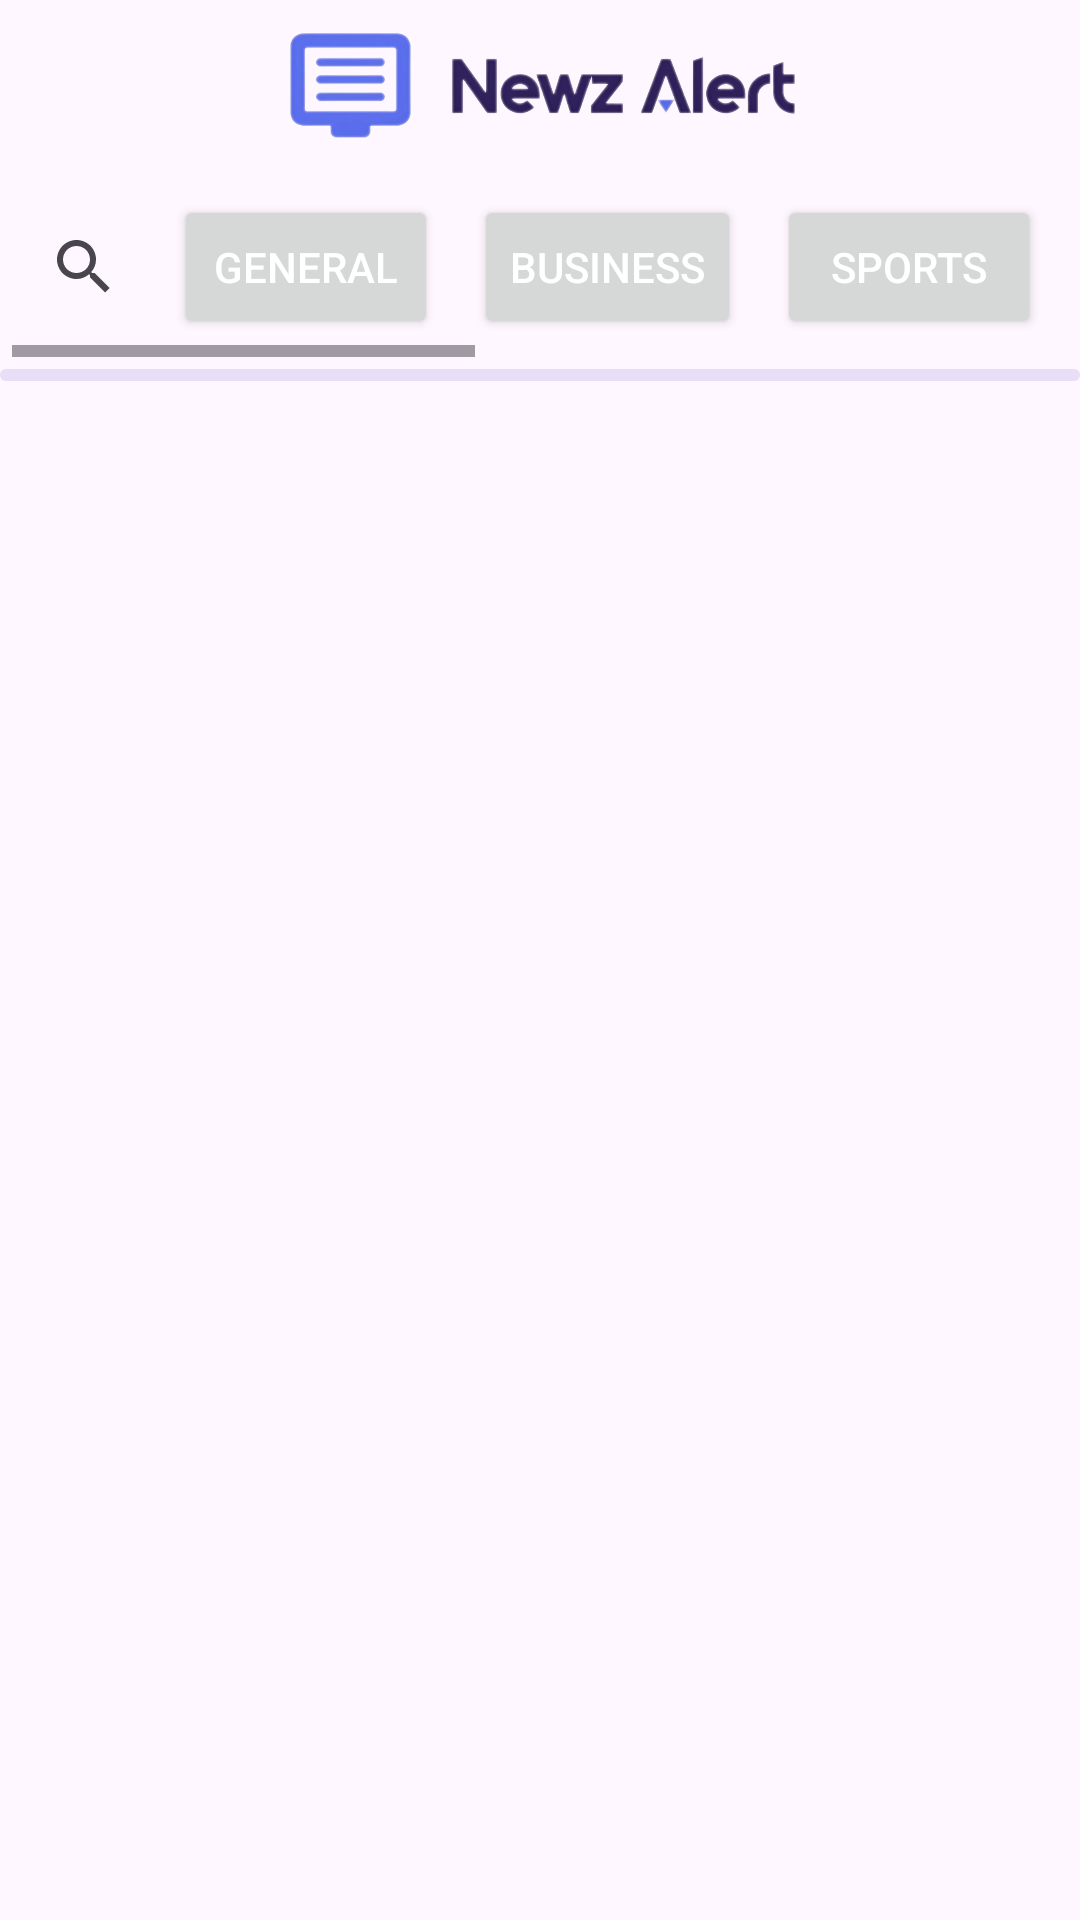

Produce the Android XML layout that renders to this screen, including the resource entries it uses.
<!-- AndroidManifest.xml: application theme Theme.NewzAlert -->
<!-- res/layout/activity_main.xml -->
<?xml version="1.0" encoding="utf-8"?>
    <LinearLayout xmlns:android="http://schemas.android.com/apk/res/android"
    xmlns:app="http://schemas.android.com/apk/res-auto"
    xmlns:tools="http://schemas.android.com/tools"
    android:id="@+id/main"
    android:layout_width="match_parent"
    android:layout_height="match_parent"
    android:orientation="vertical"
    tools:context=".MainActivity">


    <ImageView
        android:id="@+id/logohead"
        android:layout_width="match_parent"
        android:layout_height="55dp"
        android:gravity="center"
        android:src="@drawable/logo" />


<HorizontalScrollView
    android:layout_width="match_parent"
    android:layout_height="wrap_content"
    android:layout_margin="4dp"
    android:id="@+id/horizontal_buttons">
    <LinearLayout
        android:layout_width="match_parent"
        android:layout_height="wrap_content"
        android:orientation="horizontal">

        <SearchView
            android:layout_width="wrap_content"
            android:layout_height="wrap_content"
            android:queryHint="Search News"
            android:layout_gravity="center"
            android:id="@+id/search_view"/>

        <Button
            android:layout_width="wrap_content"
            android:layout_height="wrap_content"
            android:id="@+id/btn_1"
            android:layout_margin="6dp"
            android:text="General"
            android:textColor="@color/white"/>

        <Button
            android:layout_width="wrap_content"
            android:layout_height="wrap_content"
            android:id="@+id/btn_2"
            android:layout_margin="6dp"
            android:text="Business"
            android:textColor="@color/white"/>
        <Button
            android:layout_width="wrap_content"
            android:layout_height="wrap_content"
            android:id="@+id/btn_3"
            android:layout_margin="6dp"
            android:text="Sports"
            android:textColor="@color/white"/>
        <Button
            android:layout_width="wrap_content"
            android:layout_height="wrap_content"
            android:id="@+id/btn_4"
            android:layout_margin="6dp"
            android:text="Technology"
            android:textColor="@color/white"/>
        <Button
            android:layout_width="wrap_content"
            android:layout_height="wrap_content"
            android:id="@+id/btn_5"
            android:layout_margin="6dp"
            android:text="Health"
            android:textColor="@color/white"/>
        <Button
            android:layout_width="wrap_content"
            android:layout_height="wrap_content"
            android:id="@+id/btn_6"
            android:layout_margin="6dp"
            android:text="Technology"
            android:textColor="@color/white"/>
        <Button
            android:layout_width="wrap_content"
            android:layout_height="wrap_content"
            android:id="@+id/btn_7"
            android:layout_margin="6dp"
            android:text="Science"
            android:textColor="@color/white"/>


    </LinearLayout>
</HorizontalScrollView>


    <com.google.android.material.progressindicator.LinearProgressIndicator
        android:layout_width="match_parent"
        android:layout_height="wrap_content"
        android:indeterminate="true"
        android:id="@+id/progress_bar"/>


    <androidx.recyclerview.widget.RecyclerView
        android:id="@+id/news_recycler_view"
        android:layout_width="match_parent"
        android:layout_height="wrap_content" />


</LinearLayout>
<!-- resources referenced by this layout -->
<resources>
  <color name="white">#FFFFFFFF</color>
  <!-- drawable logo: png bitmap (drawable, 211899 bytes) -->
  <style name="Theme.NewzAlert" parent="Base.Theme.NewzAlert" />
  <style name="Base.Theme.NewzAlert" parent="Theme.Material3.DayNight.NoActionBar">
          
          
          <item name="colorPrimary">@color/my_primary</item>
          <item name="colorPrimaryVariant">@color/my_primary</item>
          <item name="colorOnPrimary">@color/my_primary</item>
  
          <item name="colorSecondary">@color/my_secondary</item>
          <item name="colorSecondaryVariant">@color/teal</item>
          <item name="colorOnSecondary">@color/black</item>
  
          <item name="android:statusBarColor">@color/my_primary</item>
      </style>
  <color name="my_primary">#576beb</color>
  <color name="my_secondary">#FFFFFFFF</color>
  <color name="teal">#abf2ff</color>
  <color name="black">#FF000000</color>
</resources>
